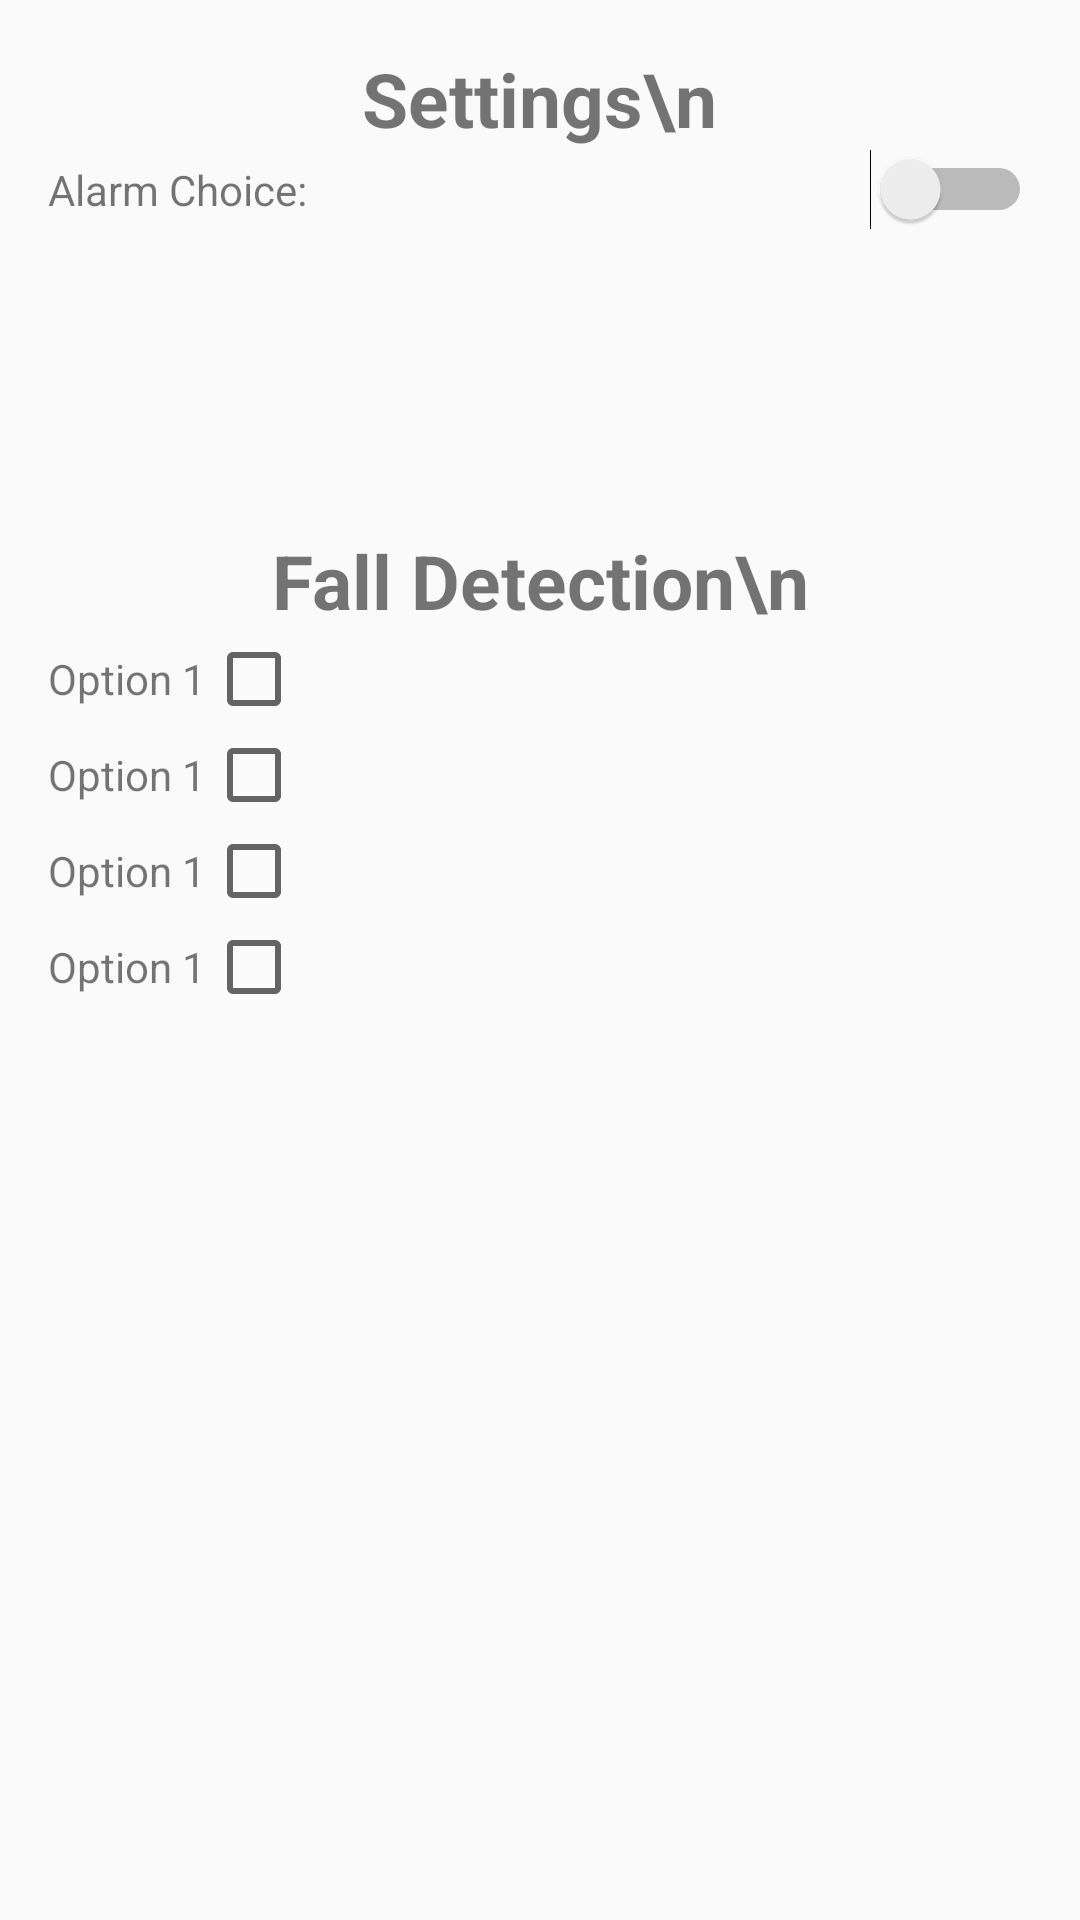

This screen was rendered from an Android layout file. Write that file and the resources it references.
<!-- AndroidManifest.xml: application theme AppTheme -->
<!-- res/layout/activity_settings.xml -->
<?xml version="1.0" encoding="utf-8"?>
<LinearLayout xmlns:android="http://schemas.android.com/apk/res/android"
    xmlns:tools="http://schemas.android.com/tools"
    android:id="@+id/activity_settings"
    android:layout_width="match_parent"
    android:layout_height="match_parent"
    android:paddingBottom="@dimen/activity_vertical_margin"
    android:paddingLeft="@dimen/activity_horizontal_margin"
    android:paddingRight="@dimen/activity_horizontal_margin"
    android:paddingTop="@dimen/activity_vertical_margin"
    android:orientation="vertical"
    tools:context="com.example.ms.finalprojectmca.Settings">
    <TextView
        android:layout_width="wrap_content"
        android:layout_height="wrap_content"
        android:text="Settings\n"
        android:layout_gravity="center"
        android:textSize="25dp"
        android:textStyle="bold"/>
    <LinearLayout
        android:layout_width="match_parent"
        android:layout_height="wrap_content"
        android:orientation="horizontal"
        android:layout_weight="0">
        <TextView
            android:layout_width="wrap_content"
            android:layout_height="wrap_content"
            android:text="Alarm Choice:"
            android:layout_weight="1"/>
        <TextView
            android:layout_width="100dp"
            android:layout_height="wrap_content"
            android:layout_weight="2"/>

        <Switch
            android:layout_width="wrap_content"
            android:layout_height="wrap_content"
            android:layout_weight="1"
            android:id="@+id/my_switch"/>
    </LinearLayout>
    <TextView
        android:layout_width="match_parent"
        android:layout_height="100dp" />
    <TextView
        android:layout_width="match_parent"
        android:layout_height="wrap_content"
        android:text="Fall Detection\n"
        android:textSize="25dp"
        android:textStyle="bold"
        android:textAlignment="center"/>
    <LinearLayout
        android:layout_width="match_parent"
        android:layout_height="wrap_content"
        android:orientation="horizontal">


        <TextView
            android:layout_width="wrap_content"
            android:layout_height="wrap_content"
            android:text="Option 1"
            />
        <CheckBox
            android:layout_width="wrap_content"
            android:layout_height="wrap_content"
            android:id="@+id/option1"/>
    </LinearLayout>
    <LinearLayout
        android:layout_width="match_parent"
        android:layout_height="wrap_content"
        android:orientation="horizontal">
        <TextView
            android:layout_width="wrap_content"
            android:layout_height="wrap_content"
            android:text="Option 1"
            />
        <CheckBox
            android:layout_width="wrap_content"
            android:layout_height="wrap_content"
            android:id="@+id/option2"/>
    </LinearLayout>
    <LinearLayout
        android:layout_width="match_parent"
        android:layout_height="wrap_content"
        android:orientation="horizontal">
        <TextView
            android:layout_width="wrap_content"
            android:layout_height="wrap_content"
            android:text="Option 1"
            />
        <CheckBox
            android:layout_width="wrap_content"
            android:layout_height="wrap_content"
            android:id="@+id/option3"/>
    </LinearLayout>
    <LinearLayout
        android:layout_width="match_parent"
        android:layout_height="wrap_content"
        android:orientation="horizontal">
        <TextView
            android:layout_width="wrap_content"
            android:layout_height="wrap_content"
            android:text="Option 1"
            />
        <CheckBox
            android:id="@+id/option4"
            android:layout_width="wrap_content"
            android:layout_height="wrap_content" />
    </LinearLayout>

</LinearLayout>
<!-- resources referenced by this layout -->
<resources>
  <dimen name="activity_horizontal_margin">16dp</dimen>
  <dimen name="activity_vertical_margin">16dp</dimen>
  <style name="AppTheme" parent="Theme.AppCompat.Light.DarkActionBar">
          
          <item name="colorPrimary">@color/colorPrimary</item>
          <item name="colorPrimaryDark">@color/colorAccent</item>
          <item name="colorAccent">@color/colorAccent</item>
  
          <item name="windowActionBar">false</item>
          <item name="windowNoTitle">true</item>
      </style>
  <color name="colorPrimary">#3f4db5</color>
  <color name="colorAccent">#4076ff</color>
</resources>
